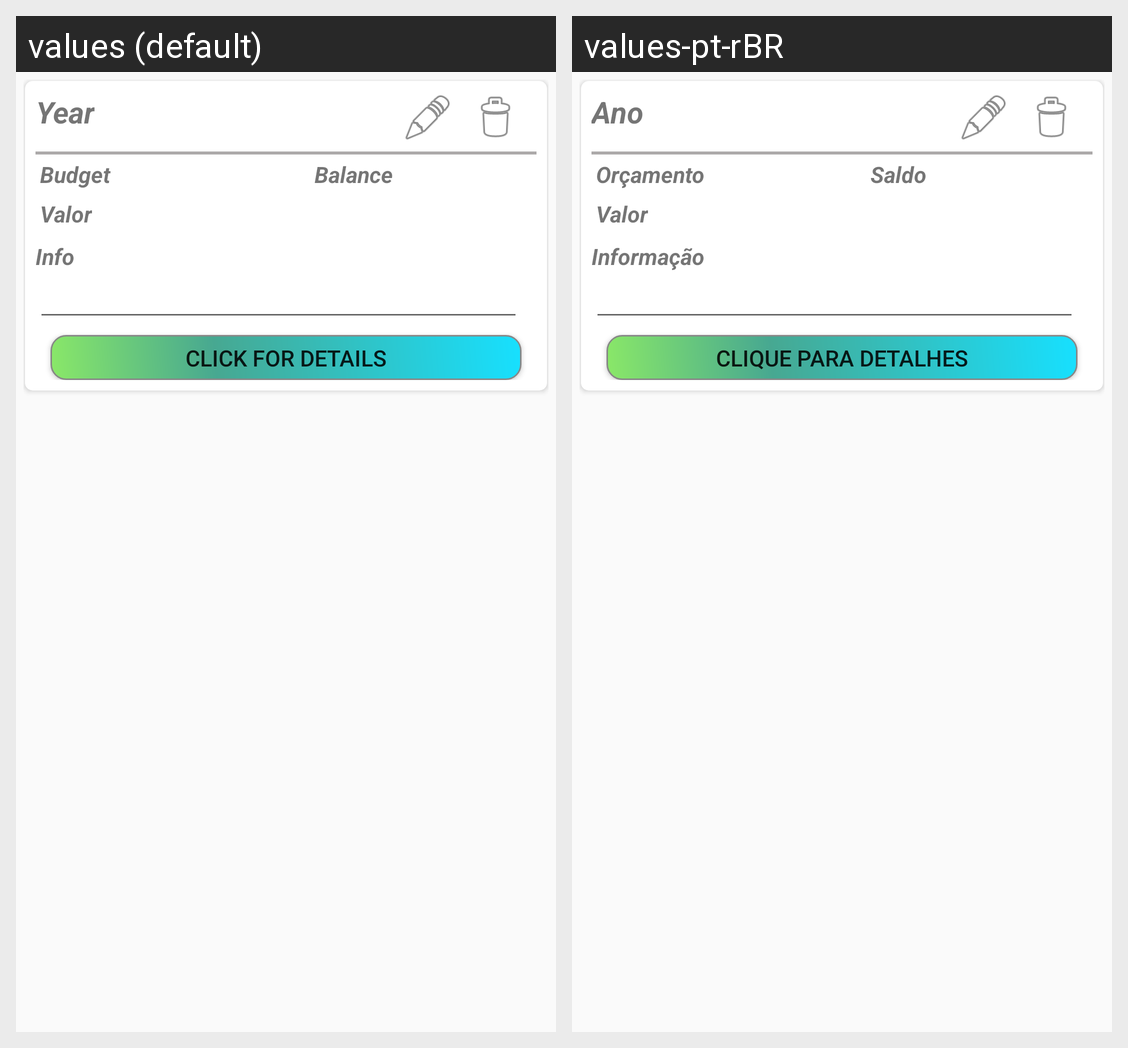

Strings drawn on this Android screen and how each of the app's shown locales translates them:
Android screen res/layout/list_all_trips.xml rendered under 2 locales, left to right: values (default), values-pt-rBR. Device: Nexus 5 (rendered at 1080×1920; each locale shown at half size, 540×960, under a caption strip naming it); theme AppTheme.
Strings drawn on this screen, with the default value and each locale's value (text and hints the layout hard-codes, and strings that could not be matched under every locale, appear in the picture but are not listed):

year
  values: Year
  values-pt-rBR: Ano

budget
  values: Budget
  values-pt-rBR: Orçamento

amount
  values: Valor
  values-pt-rBR: Valor

balance
  values: Balance
  values-pt-rBR: Saldo

info
  values: Info
  values-pt-rBR: Informação

clickfordetails
  values: Click for details
  values-pt-rBR: Clique para detalhes
